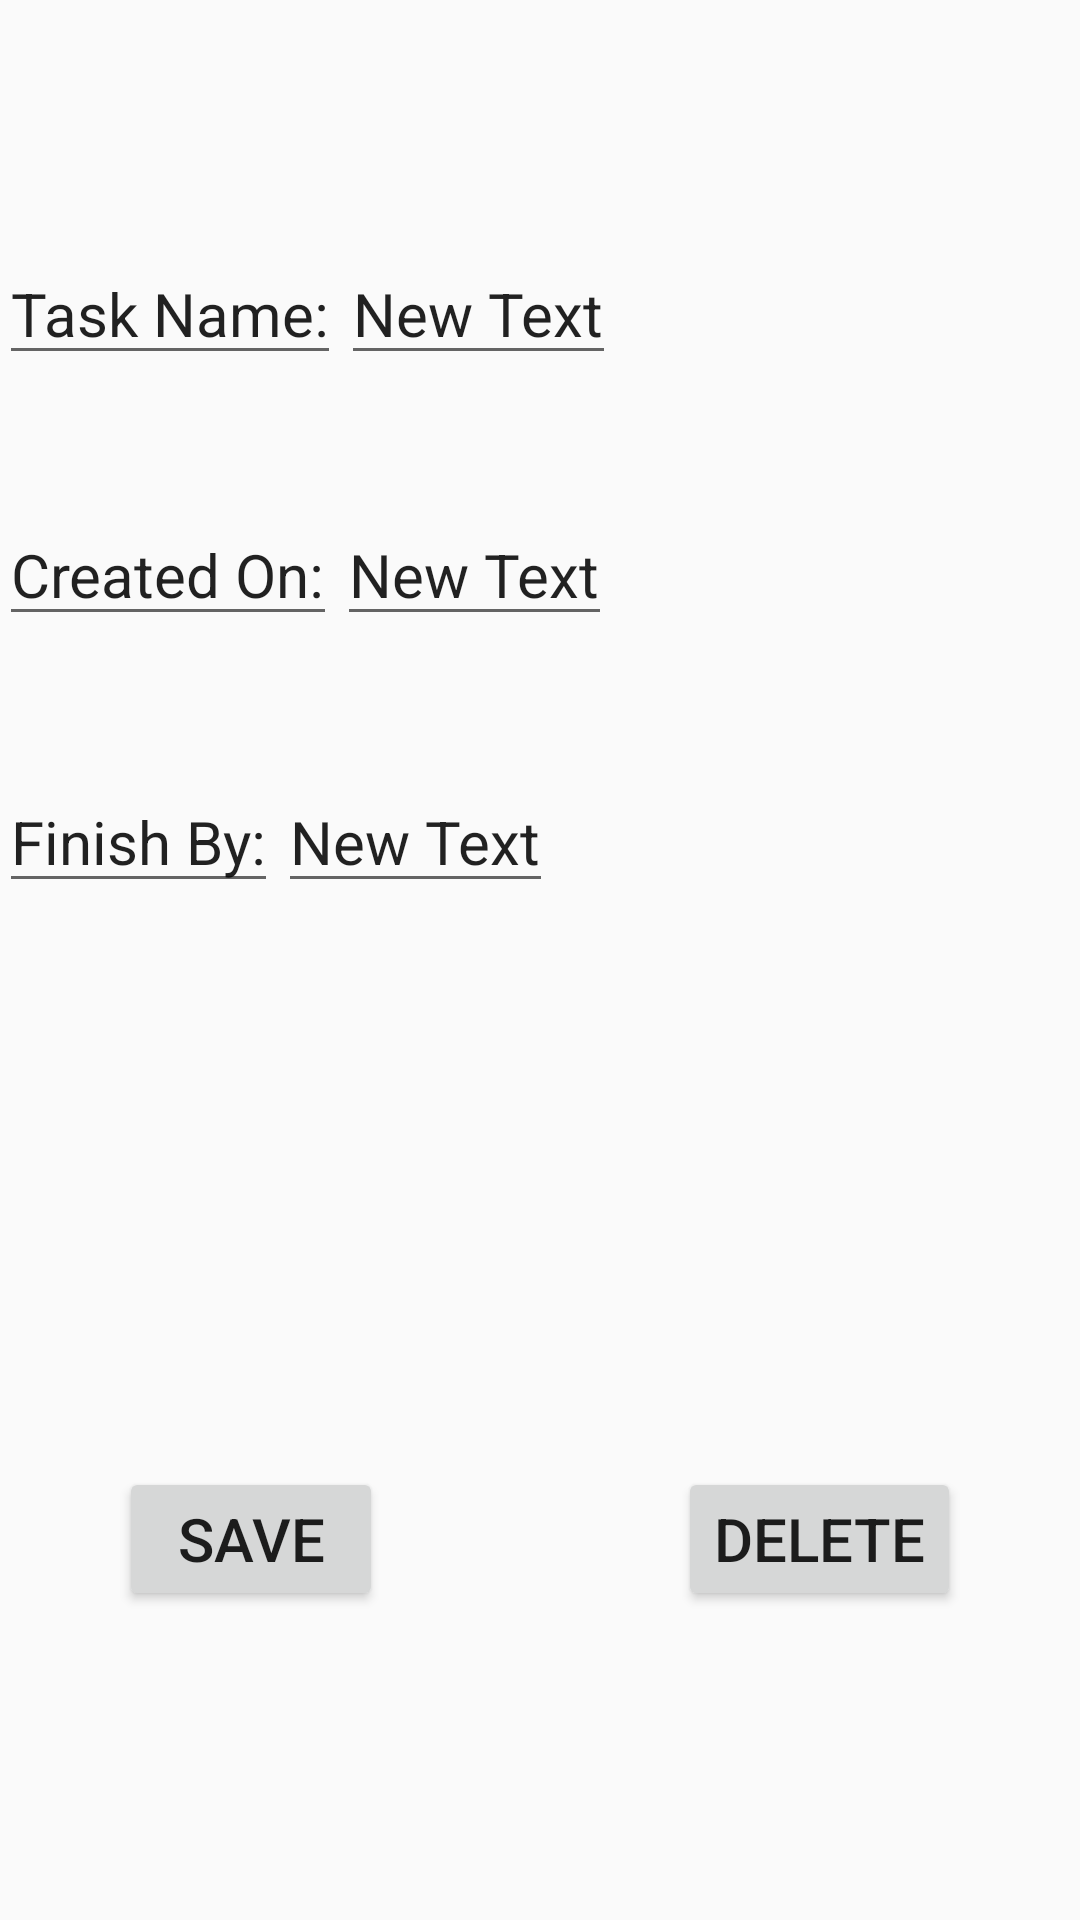

Android layout source for this screen:
<!-- AndroidManifest.xml: application theme AppTheme -->
<!-- res/layout/activity_task_edit_delete.xml -->
<?xml version="1.0" encoding="utf-8"?>
<RelativeLayout xmlns:android="http://schemas.android.com/apk/res/android"
    xmlns:tools="http://schemas.android.com/tools"
    android:layout_width="match_parent"
    android:layout_height="match_parent"
    android:paddingBottom="@dimen/activity_vertical_margin"
    android:paddingLeft="@dimen/activity_horizontal_margin"
    android:paddingRight="@dimen/activity_horizontal_margin"
    android:paddingTop="@dimen/activity_vertical_margin"
    tools:context="com.utilities.sanidhya.todolist.TaskEditDelete">

    <EditText
        android:layout_width="wrap_content"
        android:layout_height="wrap_content"
        android:text="Task Name:"
        android:textSize="20sp"
        android:id="@+id/nametv"
        android:editable="false"
        android:inputType="none"
        android:layout_alignParentTop="true"
        android:layout_marginTop="81dp"
         />
    <EditText
        android:layout_width="wrap_content"
        android:layout_height="wrap_content"
        android:text="New Text"
        android:textSize="20sp"
        android:id="@+id/ed_task_name_et"
       android:layout_alignTop="@+id/nametv"
        android:layout_toRightOf="@+id/nametv"

        />
    <EditText
        android:layout_width="wrap_content"
        android:layout_height="wrap_content"
        android:text="Created On:"
        android:editable="false"
        android:inputType="none"
        android:id="@+id/createet"
        android:textSize="20sp"
        android:layout_alignParentTop="true"
        android:layout_marginTop="168dp"
        />


    <EditText
        android:layout_width="wrap_content"
        android:layout_height="wrap_content"
        android:text="New Text"
        android:textSize="20sp"
        android:id="@+id/ed_task_create_date_et"
        android:layout_below="@+id/ed_task_name_et"
        android:layout_alignTop="@+id/createet"
        android:layout_toRightOf="@+id/createet"
         />

    <Button
        android:layout_width="wrap_content"
        android:layout_height="wrap_content"
        android:text="Save"
        android:id="@+id/ed_task_save_button"
        android:textSize="20sp"
        android:layout_marginBottom="103dp"
        android:layout_alignParentBottom="true"
       android:layout_alignParentLeft="true"
        android:layout_marginLeft="40dp"/>

    <Button
        android:layout_width="wrap_content"
        android:layout_height="wrap_content"
        android:text="Delete"
        android:textSize="20sp"
        android:id="@+id/ed_task_delete_button"
        android:layout_alignTop="@+id/ed_task_save_button"
        android:layout_alignParentRight="true"
        android:layout_marginRight="40dp"/>

    <EditText
        android:layout_width="wrap_content"
        android:layout_height="wrap_content"
        android:id="@+id/finishet"
        android:text="Finish By:"
        android:textSize="20sp"
        android:editable="false"
        android:inputType="none"
        android:layout_marginTop="257dp"
   />

    <EditText
        android:layout_width="wrap_content"
        android:layout_height="wrap_content"
        android:id="@+id/ed_task_finish_date_et"
        android:text="New Text"
        android:textSize="20sp"
        android:layout_toRightOf="@+id/finishet"
        android:layout_alignBottom="@+id/finishet"
       />


</RelativeLayout>
<!-- resources referenced by this layout -->
<resources>
  <style name="AppTheme" parent="Theme.AppCompat.Light.DarkActionBar">
          
          <item name="colorPrimary">@color/colorPrimary</item>
          <item name="colorPrimaryDark">@color/colorPrimaryDark</item>
          <item name="colorAccent">@color/colorAccent</item>
      </style>
  <!-- not gathered from this repository: default colours our renderer supplied (Android Studio template values) -->
  <color name="colorPrimary">#FF6200EE</color>
  <color name="colorPrimaryDark">#FF3700B3</color>
  <color name="colorAccent">#FF03DAC5</color>
</resources>
